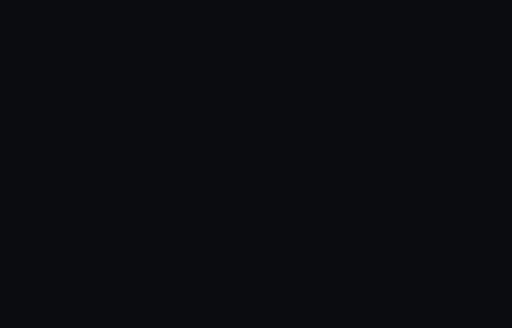
t = 0.00 s
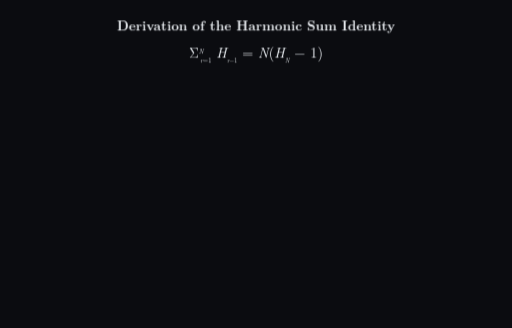
t = 1.75 s
t = 3.42 s: frame unchanged from t = 1.75 s, image omitted
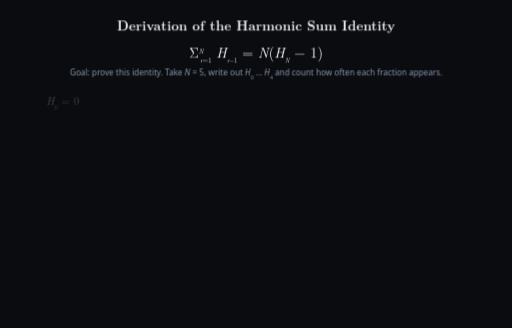
t = 5.10 s
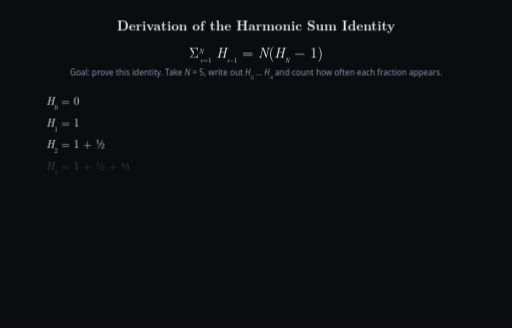
t = 6.60 s
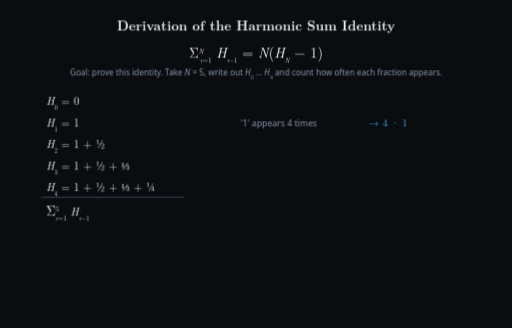
t = 8.40 s

The animated SVG that drew these frames (rendered in a browser with its animation timeline set to each time). Animation: 41 CSS @keyframes rules; frames cover the first 8.40 s, repeats indefinitely.

<svg xmlns="http://www.w3.org/2000/svg" viewBox="0 0 1000 640" width="1000" height="640" style="background-color:#0b0c10;font-family:'Latin Modern Roman','CMU Serif','Times New Roman',Times,serif">
<title>Derivation of the Harmonic Sum Identity</title>
<style>
.bg{fill:#0b0c10}.tm{fill:#f0f4f8}.ts{fill:#8a99ad;font-family:system-ui,sans-serif}.cy{fill:#38bdf8}.gr{fill:#4cf26d}line.gr{stroke:#4cf26d}.ye{fill:#facc15}.rd{fill:#ff4d4d}
.axis{stroke:#475569;stroke-width:1.5}.callout{stroke-width:1.5;fill:none}line.ye{stroke:#facc15}
/* timeline: 36 s cycle, pages 0-16 / 16-26 / 26-36 s; opacity-only keyframes */
.page1{opacity:0;animation:k_page1 36s linear infinite}@keyframes k_page1{1.111%{opacity:1}43.333%{opacity:1}44.444%{opacity:0}100%{opacity:0}}
.p1-title{opacity:0;animation:k_p1_title 36s linear infinite}@keyframes k_p1_title{0%{opacity:0}0.831%{opacity:0}1.944%{opacity:1}43.333%{opacity:1}44.444%{opacity:0}100%{opacity:0}}
.p1-main{opacity:0;animation:k_shake 36s linear infinite, k_p1_main 36s linear infinite}@keyframes k_p1_main{0%{opacity:0}3.331%{opacity:0}4.444%{opacity:1}43.333%{opacity:1}44.444%{opacity:0}100%{opacity:0}}
.p1-goal{opacity:0;animation:k_p1_goal 36s linear infinite}@keyframes k_p1_goal{0%{opacity:0}9.997%{opacity:0}11.111%{opacity:1}43.333%{opacity:1}44.444%{opacity:0}100%{opacity:0}}
.p1-r0{opacity:0;animation:k_p1_r0 36s linear infinite}@keyframes k_p1_r0{0%{opacity:0}13.886%{opacity:0}15.000%{opacity:1}43.333%{opacity:1}44.444%{opacity:0}100%{opacity:0}}
.p1-r1{opacity:0;animation:k_p1_r1 36s linear infinite}@keyframes k_p1_r1{0%{opacity:0}15.275%{opacity:0}16.389%{opacity:1}43.333%{opacity:1}44.444%{opacity:0}100%{opacity:0}}
.p1-r2{opacity:0;animation:k_p1_r2 36s linear infinite}@keyframes k_p1_r2{0%{opacity:0}16.664%{opacity:0}17.778%{opacity:1}43.333%{opacity:1}44.444%{opacity:0}100%{opacity:0}}
.p1-r3{opacity:0;animation:k_p1_r3 36s linear infinite}@keyframes k_p1_r3{0%{opacity:0}18.053%{opacity:0}19.167%{opacity:1}43.333%{opacity:1}44.444%{opacity:0}100%{opacity:0}}
.p1-r4{opacity:0;animation:k_p1_r4 36s linear infinite}@keyframes k_p1_r4{0%{opacity:0}19.442%{opacity:0}20.556%{opacity:1}43.333%{opacity:1}44.444%{opacity:0}100%{opacity:0}}
.p1-sep{opacity:0;animation:k_p1_sep 36s linear infinite}@keyframes k_p1_sep{0%{opacity:0}20.553%{opacity:0}21.667%{opacity:1}43.333%{opacity:1}44.444%{opacity:0}100%{opacity:0}}
.p1-sum{opacity:0;animation:k_p1_sum 36s linear infinite}@keyframes k_p1_sum{0%{opacity:0}20.553%{opacity:0}21.667%{opacity:1}43.333%{opacity:1}44.444%{opacity:0}100%{opacity:0}}
.p1-c0{opacity:0;animation:k_p1_c0 36s linear infinite}@keyframes k_p1_c0{0%{opacity:0}22.219%{opacity:0}23.333%{opacity:1}43.333%{opacity:1}44.444%{opacity:0}100%{opacity:0}}
.p1-c1{opacity:0;animation:k_p1_c1 36s linear infinite}@keyframes k_p1_c1{0%{opacity:0}24.719%{opacity:0}25.833%{opacity:1}43.333%{opacity:1}44.444%{opacity:0}100%{opacity:0}}
.p1-c2{opacity:0;animation:k_p1_c2 36s linear infinite}@keyframes k_p1_c2{0%{opacity:0}27.219%{opacity:0}28.333%{opacity:1}43.333%{opacity:1}44.444%{opacity:0}100%{opacity:0}}
.p1-c3{opacity:0;animation:k_p1_c3 36s linear infinite}@keyframes k_p1_c3{0%{opacity:0}29.719%{opacity:0}30.833%{opacity:1}43.333%{opacity:1}44.444%{opacity:0}100%{opacity:0}}
.p1-csum{opacity:0;animation:k_p1_csum 36s linear infinite}@keyframes k_p1_csum{0%{opacity:0}31.664%{opacity:0}32.778%{opacity:1}43.333%{opacity:1}44.444%{opacity:0}100%{opacity:0}}
.p1-gen{opacity:0;animation:k_p1_gen 36s linear infinite}@keyframes k_p1_gen{0%{opacity:0}34.442%{opacity:0}35.556%{opacity:1}43.333%{opacity:1}44.444%{opacity:0}100%{opacity:0}}
.p1-box{opacity:0;animation:k_p1_box 36s linear infinite}@keyframes k_p1_box{0%{opacity:0}36.664%{opacity:0}37.778%{opacity:1}43.333%{opacity:1}44.444%{opacity:0}100%{opacity:0}}
.page2{opacity:0;animation:k_page2 36s linear infinite}@keyframes k_page2{0%{opacity:0}44.442%{opacity:0}45.556%{opacity:1}71.111%{opacity:1}72.222%{opacity:0}100%{opacity:0}}
.p2-title{opacity:0;animation:k_p2_title 36s linear infinite}@keyframes k_p2_title{0%{opacity:0}45.275%{opacity:0}46.389%{opacity:1}71.111%{opacity:1}72.222%{opacity:0}100%{opacity:0}}
.p2-main{opacity:0;animation:k_p2_main 36s linear infinite}@keyframes k_p2_main{0%{opacity:0}47.219%{opacity:0}48.333%{opacity:1}71.111%{opacity:1}72.222%{opacity:0}100%{opacity:0}}
.p2-s1l{opacity:0;animation:k_p2_s1l 36s linear infinite}@keyframes k_p2_s1l{0%{opacity:0}50.553%{opacity:0}51.667%{opacity:1}71.111%{opacity:1}72.222%{opacity:0}100%{opacity:0}}
.p2-s2l{opacity:0;animation:k_p2_s2l 36s linear infinite}@keyframes k_p2_s2l{0%{opacity:0}54.442%{opacity:0}55.556%{opacity:1}71.111%{opacity:1}72.222%{opacity:0}100%{opacity:0}}
.p2-s3l{opacity:0;animation:k_p2_s3l 36s linear infinite}@keyframes k_p2_s3l{0%{opacity:0}63.331%{opacity:0}64.444%{opacity:1}71.111%{opacity:1}72.222%{opacity:0}100%{opacity:0}}
.p2-d0{opacity:0;animation:k_p2_d0 36s linear infinite}@keyframes k_p2_d0{0%{opacity:0}58.331%{opacity:0}59.444%{opacity:1}71.111%{opacity:1}72.222%{opacity:0}100%{opacity:0}}
.p2-d1{opacity:0;animation:k_p2_d1 36s linear infinite}@keyframes k_p2_d1{0%{opacity:0}58.331%{opacity:0}59.444%{opacity:1}71.111%{opacity:1}72.222%{opacity:0}100%{opacity:0}}
.p2-box{opacity:0;animation:k_p2_box 36s linear infinite}@keyframes k_p2_box{0%{opacity:0}66.108%{opacity:0}67.222%{opacity:1}71.111%{opacity:1}72.222%{opacity:0}100%{opacity:0}}
.page3{opacity:0;animation:k_page3 36s linear infinite}@keyframes k_page3{0%{opacity:0}72.219%{opacity:0}73.333%{opacity:1}97.778%{opacity:1}98.889%{opacity:0}100%{opacity:0}}
.p3-title{opacity:0;animation:k_p3_title 36s linear infinite}@keyframes k_p3_title{0%{opacity:0}73.053%{opacity:0}74.167%{opacity:1}97.778%{opacity:1}98.889%{opacity:0}100%{opacity:0}}
.p3-main{opacity:0;animation:k_p3_main 36s linear infinite}@keyframes k_p3_main{0%{opacity:0}74.997%{opacity:0}76.111%{opacity:1}97.778%{opacity:1}98.889%{opacity:0}100%{opacity:0}}
.p3-id{opacity:0;animation:k_p3_id 36s linear infinite}@keyframes k_p3_id{0%{opacity:0}77.775%{opacity:0}78.889%{opacity:1}97.778%{opacity:1}98.889%{opacity:0}100%{opacity:0}}
.p3-s1{opacity:0;animation:k_p3_s1 36s linear infinite}@keyframes k_p3_s1{0%{opacity:0}81.108%{opacity:0}82.222%{opacity:1}97.778%{opacity:1}98.889%{opacity:0}100%{opacity:0}}
.p3-s2{opacity:0;animation:k_p3_s2 36s linear infinite}@keyframes k_p3_s2{0%{opacity:0}84.442%{opacity:0}85.556%{opacity:1}97.778%{opacity:1}98.889%{opacity:0}100%{opacity:0}}
.p3-s3{opacity:0;animation:k_p3_s3 36s linear infinite}@keyframes k_p3_s3{0%{opacity:0}87.775%{opacity:0}88.889%{opacity:1}97.778%{opacity:1}98.889%{opacity:0}100%{opacity:0}}
.p3-s4{opacity:0;animation:k_p3_s4 36s linear infinite}@keyframes k_p3_s4{0%{opacity:0}90.553%{opacity:0}91.667%{opacity:1}97.778%{opacity:1}98.889%{opacity:0}100%{opacity:0}}
.p3-qed{opacity:0;animation:k_p3_qed 36s linear infinite}@keyframes k_p3_qed{0%{opacity:0}92.775%{opacity:0}93.889%{opacity:1}97.778%{opacity:1}98.889%{opacity:0}100%{opacity:0}}
.p3-box{opacity:0;animation:k_p3_box 36s linear infinite}@keyframes k_p3_box{0%{opacity:0}93.331%{opacity:0}94.444%{opacity:1}97.778%{opacity:1}98.889%{opacity:0}100%{opacity:0}}
@keyframes k_shake{0%,6.111%{transform:translateX(0)}6.389%{transform:translateX(-6px)}6.667%{transform:translateX(6px)}6.944%{transform:translateX(-5px)}7.222%{transform:translateX(5px)}7.500%{transform:translateX(-3px)}7.778%{transform:translateX(3px)}8.056%,100%{transform:translateX(0)}}
.p1-box.draw{animation:k_p1_box 36s linear infinite, k_p1_box_draw 36s linear infinite}@keyframes k_p1_box_draw{0%,36.667%{stroke-dashoffset:1032}39.167%,100%{stroke-dashoffset:0}}
.p2-box.draw{animation:k_p2_box 36s linear infinite, k_p2_box_draw 36s linear infinite}@keyframes k_p2_box_draw{0%,66.111%{stroke-dashoffset:752}68.611%,100%{stroke-dashoffset:0}}
.p3-box.draw{animation:k_p3_box 36s linear infinite, k_p3_box_draw 36s linear infinite}@keyframes k_p3_box_draw{0%,93.333%{stroke-dashoffset:780}95.833%,100%{stroke-dashoffset:0}}
</style>
<defs>
<marker id="arrow-gr" viewBox="0 0 10 10" refX="9" refY="5" markerWidth="6" markerHeight="6" orient="auto"><path d="M0 0L10 5L0 10z" fill="#4cf26d"/></marker>
<marker id="arrow-ye" viewBox="0 0 10 10" refX="9" refY="5" markerWidth="6" markerHeight="6" orient="auto"><path d="M0 0L10 5L0 10z" fill="#facc15"/></marker>
</defs>
<rect width="1000" height="640" class="bg"/>
<g class="page1">
<text class="tm p1-title" x="500" y="60" font-size="26" text-anchor="middle" font-weight="bold">Derivation of the Harmonic Sum Identity</text>
<text class="tm p1-main shake" x="500" y="112" font-size="28" text-anchor="middle"><tspan font-size="26">Σ</tspan><tspan font-size="13" baseline-shift="super"><tspan font-style="italic">N</tspan></tspan><tspan font-size="13" baseline-shift="sub" dx="-7"><tspan font-style="italic">r</tspan>=1</tspan> <tspan font-style="italic">H</tspan><tspan font-size="12" baseline-shift="sub"><tspan font-style="italic">r</tspan>−1</tspan> = <tspan font-style="italic">N</tspan>(<tspan font-style="italic">H</tspan><tspan font-size="12" baseline-shift="sub"><tspan font-style="italic">N</tspan></tspan> − 1)</text>
<text class="ts p1-goal" x="500" y="148" font-size="16" text-anchor="middle">Goal: prove this identity. Take <tspan font-style="italic">N</tspan> = 5, write out <tspan font-style="italic">H</tspan><tspan font-size="10" baseline-shift="sub">0</tspan> … <tspan font-style="italic">H</tspan><tspan font-size="10" baseline-shift="sub">4</tspan> and count how often each fraction appears.</text>
<text class="tm p1-r0" x="90" y="205" font-size="22" ><tspan font-style="italic">H</tspan><tspan font-size="12" baseline-shift="sub">0</tspan> = 0</text>
<text class="tm p1-r1" x="90" y="247" font-size="22" ><tspan font-style="italic">H</tspan><tspan font-size="12" baseline-shift="sub">1</tspan> = 1</text>
<text class="tm p1-r2" x="90" y="289" font-size="22" ><tspan font-style="italic">H</tspan><tspan font-size="12" baseline-shift="sub">2</tspan> = 1 + ½</text>
<text class="tm p1-r3" x="90" y="331" font-size="22" ><tspan font-style="italic">H</tspan><tspan font-size="12" baseline-shift="sub">3</tspan> = 1 + ½ + ⅓</text>
<text class="tm p1-r4" x="90" y="373" font-size="22" ><tspan font-style="italic">H</tspan><tspan font-size="12" baseline-shift="sub">4</tspan> = 1 + ½ + ⅓ + ¼</text>
<line class="p1-sep axis" x1="80" y1="385" x2="360" y2="385"/>
<text class="tm p1-sum" x="90" y="420" font-size="22" ><tspan font-size="26">Σ</tspan><tspan font-size="13" baseline-shift="super">5</tspan><tspan font-size="13" baseline-shift="sub" dx="-7"><tspan font-style="italic">r</tspan>=1</tspan> <tspan font-style="italic">H</tspan><tspan font-size="12" baseline-shift="sub"><tspan font-style="italic">r</tspan>−1</tspan></text>
<text class="ts p1-c0" x="470" y="247" font-size="17" >'1' appears 4 times</text>
<text class="cy p1-c0" x="720" y="247" font-size="20" >→  4 · 1</text>
<text class="ts p1-c1" x="470" y="289" font-size="17" >'½' appears 3 times</text>
<text class="cy p1-c1" x="720" y="289" font-size="20" >→  3 · ½</text>
<text class="ts p1-c2" x="470" y="331" font-size="17" >'⅓' appears 2 times</text>
<text class="cy p1-c2" x="720" y="331" font-size="20" >→  2 · ⅓</text>
<text class="ts p1-c3" x="470" y="373" font-size="17" >'¼' appears 1 time</text>
<text class="cy p1-c3" x="720" y="373" font-size="20" >→  1 · ¼</text>
<text class="cy p1-csum" x="720" y="420" font-size="22" >= <tspan font-size="26">Σ</tspan><tspan font-size="13" baseline-shift="super">4</tspan><tspan font-size="13" baseline-shift="sub" dx="-7"><tspan font-style="italic">k</tspan>=1</tspan> (5 − <tspan font-style="italic">k</tspan>) · 1/<tspan font-style="italic">k</tspan></text>
<text class="tm p1-gen" x="500" y="560" font-size="24" text-anchor="middle">In general:  <tspan font-size="26">Σ</tspan><tspan font-size="13" baseline-shift="super"><tspan font-style="italic">N</tspan></tspan><tspan font-size="13" baseline-shift="sub" dx="-7"><tspan font-style="italic">r</tspan>=1</tspan> <tspan font-style="italic">H</tspan><tspan font-size="12" baseline-shift="sub"><tspan font-style="italic">r</tspan>−1</tspan> = <tspan font-size="26">Σ</tspan><tspan font-size="13" baseline-shift="super"><tspan font-style="italic">N</tspan>−1</tspan><tspan font-size="13" baseline-shift="sub" dx="-22"><tspan font-style="italic">k</tspan>=1</tspan> (<tspan font-style="italic">N</tspan> − <tspan font-style="italic">k</tspan>) · 1/<tspan font-style="italic">k</tspan></text>
<rect class="p1-box draw" x="270" y="522" width="460" height="56" rx="8" fill="none" stroke="#38bdf8" stroke-width="2" stroke-dasharray="1032" stroke-dashoffset="1032"/>
</g>
<g class="page2">
<text class="tm p2-title" x="500" y="60" font-size="26" text-anchor="middle" font-weight="bold">Algebraic Simplification</text>
<text class="tm p2-main" x="500" y="112" font-size="28" text-anchor="middle"><tspan font-size="26">Σ</tspan><tspan font-size="13" baseline-shift="super"><tspan font-style="italic">N</tspan></tspan><tspan font-size="13" baseline-shift="sub" dx="-7"><tspan font-style="italic">r</tspan>=1</tspan> <tspan font-style="italic">H</tspan><tspan font-size="12" baseline-shift="sub"><tspan font-style="italic">r</tspan>−1</tspan> = <tspan font-size="26">Σ</tspan><tspan font-size="13" baseline-shift="super"><tspan font-style="italic">N</tspan>−1</tspan><tspan font-size="13" baseline-shift="sub" dx="-22"><tspan font-style="italic">k</tspan>=1</tspan>  (<tspan font-style="italic">N</tspan> − <tspan font-style="italic">k</tspan>)/<tspan font-style="italic">k</tspan></text>
<text class="ts p2-s1l" x="70" y="200" font-size="16" >Step 1 — distribute 1/<tspan font-style="italic">k</tspan>:</text>
<text class="tm p2-s1l" x="70" y="235" font-size="22" >= <tspan font-size="26">Σ</tspan><tspan font-size="13" baseline-shift="super"><tspan font-style="italic">N</tspan>−1</tspan><tspan font-size="13" baseline-shift="sub" dx="-22"><tspan font-style="italic">k</tspan>=1</tspan> ( <tspan font-style="italic">N</tspan>/<tspan font-style="italic">k</tspan> − <tspan font-style="italic">k</tspan>/<tspan font-style="italic">k</tspan> )</text>
<text class="ts p2-s2l" x="70" y="300" font-size="16" >Step 2 — separate the sums:</text>
<text class="tm p2-s2l" x="70" y="335" font-size="22" >= <tspan font-style="italic">N</tspan> <tspan font-size="26">Σ</tspan><tspan font-size="13" baseline-shift="super"><tspan font-style="italic">N</tspan>−1</tspan><tspan font-size="13" baseline-shift="sub" dx="-22"><tspan font-style="italic">k</tspan>=1</tspan>  1/<tspan font-style="italic">k</tspan>  −  <tspan font-size="26">Σ</tspan><tspan font-size="13" baseline-shift="super"><tspan font-style="italic">N</tspan>−1</tspan><tspan font-size="13" baseline-shift="sub" dx="-22"><tspan font-style="italic">k</tspan>=1</tspan>  1</text>
<text class="ts p2-s3l" x="70" y="430" font-size="16" >Step 3 — substitute the definitions:</text>
<text class="tm p2-s3l" x="70" y="465" font-size="22" >= <tspan font-style="italic">N</tspan> <tspan font-style="italic">H</tspan><tspan font-size="12" baseline-shift="sub"><tspan font-style="italic">N</tspan>−1</tspan> − (<tspan font-style="italic">N</tspan> − 1)</text>
<g class="p2-d0"><rect x="600" y="290" width="330" height="70" rx="8" fill="#131924" stroke="#4cf26d" stroke-width="1.5"/><line x1="560" y1="325" x2="596" y2="325" class="callout gr" marker-end="url(#arrow-gr)"/><text class="gr" x="620" y="324" font-size="20"><tspan font-size="26">Σ</tspan><tspan font-size="13" baseline-shift="super"><tspan font-style="italic">N</tspan>−1</tspan><tspan font-size="13" baseline-shift="sub" dx="-22"><tspan font-style="italic">k</tspan>=1</tspan>  1/<tspan font-style="italic">k</tspan> = <tspan font-style="italic">H</tspan><tspan font-size="12" baseline-shift="sub"><tspan font-style="italic">N</tspan>−1</tspan></text><text class="ts" x="620" y="348" font-size="14">definition of <tspan font-style="italic">H</tspan><tspan font-size="10" baseline-shift="sub"><tspan font-style="italic">N</tspan>−1</tspan></text></g>
<g class="p2-d1"><rect x="600" y="390" width="330" height="70" rx="8" fill="#131924" stroke="#4cf26d" stroke-width="1.5"/><line x1="560" y1="425" x2="596" y2="425" class="callout gr" marker-end="url(#arrow-gr)"/><text class="gr" x="620" y="424" font-size="20"><tspan font-size="26">Σ</tspan><tspan font-size="13" baseline-shift="super"><tspan font-style="italic">N</tspan>−1</tspan><tspan font-size="13" baseline-shift="sub" dx="-22"><tspan font-style="italic">k</tspan>=1</tspan>  1 = <tspan font-style="italic">N</tspan> − 1</text><text class="ts" x="620" y="448" font-size="14"><tspan font-style="italic">N</tspan> − 1 ones</text></g>
<rect class="p2-box draw" x="55" y="438" width="330" height="46" rx="8" fill="none" stroke="#38bdf8" stroke-width="2" stroke-dasharray="752" stroke-dashoffset="752"/>
</g>
<g class="page3">
<text class="tm p3-title" x="500" y="60" font-size="26" text-anchor="middle" font-weight="bold">Fundamental Identity &amp; Final Proof</text>
<text class="tm p3-main" x="500" y="112" font-size="28" text-anchor="middle"><tspan font-size="26">Σ</tspan><tspan font-size="13" baseline-shift="super"><tspan font-style="italic">N</tspan></tspan><tspan font-size="13" baseline-shift="sub" dx="-7"><tspan font-style="italic">r</tspan>=1</tspan> <tspan font-style="italic">H</tspan><tspan font-size="12" baseline-shift="sub"><tspan font-style="italic">r</tspan>−1</tspan> = <tspan font-style="italic">N</tspan> <tspan font-style="italic">H</tspan><tspan font-size="12" baseline-shift="sub"><tspan font-style="italic">N</tspan>−1</tspan> − (<tspan font-style="italic">N</tspan> − 1)</text>
<g class="p3-id"><rect x="600" y="160" width="330" height="96" rx="8" fill="#131924" stroke="#facc15" stroke-width="1.5"/><text class="ye" x="620" y="188" font-size="17" font-weight="bold">Fundamental identity</text><text class="ye" x="620" y="216" font-size="18"><tspan font-style="italic">H</tspan><tspan font-size="12" baseline-shift="sub"><tspan font-style="italic">N</tspan></tspan> = <tspan font-style="italic">H</tspan><tspan font-size="12" baseline-shift="sub"><tspan font-style="italic">N</tspan>−1</tspan> + 1/<tspan font-style="italic">N</tspan></text><text class="ye" x="620" y="244" font-size="18">so  <tspan font-style="italic">H</tspan><tspan font-size="12" baseline-shift="sub"><tspan font-style="italic">N</tspan>−1</tspan> = <tspan font-style="italic">H</tspan><tspan font-size="12" baseline-shift="sub"><tspan font-style="italic">N</tspan></tspan> − 1/<tspan font-style="italic">N</tspan></text><line x1="560" y1="205" x2="596" y2="205" class="callout ye" marker-end="url(#arrow-ye)"/></g>
<text class="ts p3-s1" x="70" y="180" font-size="16" >Substitute the identity:</text>
<text class="tm p3-s1" x="70" y="215" font-size="22" >= <tspan font-style="italic">N</tspan> ( <tspan font-style="italic">H</tspan><tspan font-size="12" baseline-shift="sub"><tspan font-style="italic">N</tspan></tspan> − 1/<tspan font-style="italic">N</tspan> ) − (<tspan font-style="italic">N</tspan> − 1)</text>
<text class="ts p3-s2" x="70" y="290" font-size="16" >Expand:</text>
<text class="tm p3-s2" x="70" y="325" font-size="22" >= <tspan font-style="italic">N</tspan> <tspan font-style="italic">H</tspan><tspan font-size="12" baseline-shift="sub"><tspan font-style="italic">N</tspan></tspan> − 1 − (<tspan font-style="italic">N</tspan> − 1)</text>
<text class="ts p3-s3" x="70" y="400" font-size="16" >Simplify:</text>
<text class="tm p3-s3" x="70" y="435" font-size="22" >= <tspan font-style="italic">N</tspan> <tspan font-style="italic">H</tspan><tspan font-size="12" baseline-shift="sub"><tspan font-style="italic">N</tspan></tspan> − 1 − <tspan font-style="italic">N</tspan> + 1</text>
<text class="tm p3-s4" x="70" y="480" font-size="22" >= <tspan font-style="italic">N</tspan> <tspan font-style="italic">H</tspan><tspan font-size="12" baseline-shift="sub"><tspan font-style="italic">N</tspan></tspan> − <tspan font-style="italic">N</tspan></text>
<g class="p3-qed"><text class="rd" x="70" y="560" font-size="26">= <tspan font-style="italic">N</tspan> ( <tspan font-style="italic">H</tspan><tspan font-size="13" baseline-shift="sub"><tspan font-style="italic">N</tspan></tspan> − 1 )</text><text class="ye" x="320" y="560" font-size="20" font-weight="bold">QED</text></g>
<rect class="p3-box draw" x="55" y="520" width="330" height="60" rx="8" fill="none" stroke="#ff4d4d" stroke-width="2" stroke-dasharray="780" stroke-dashoffset="780"/>
</g>
</svg>
